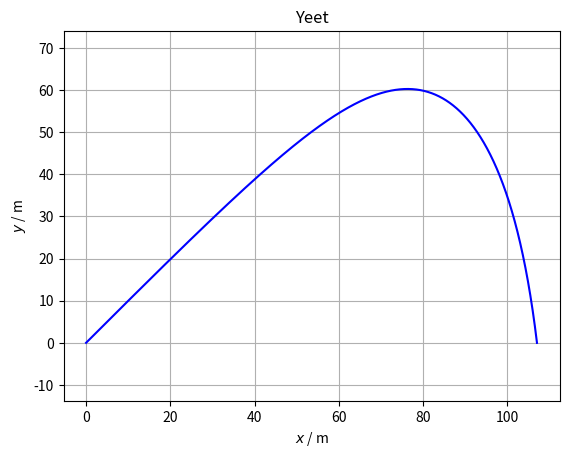

This figure's Python source:
import numpy as np
import matplotlib.pyplot as plt

# Function calculating the air resistance force vector
def air_resistance(density, v, A, drag):
    v_norm = (v.dot(v))**0.5                                    # Magnitude of velocity vector
    v_unit = v / v_norm                                         # Unit velocity vector
    air_resistance = 0.5 * density * v_norm*v_norm * A * drag   # Air resistance force
    return -air_resistance * v_unit                             # Return: air resistance force vector

# Function calculating the acceleration vector
def Acceleration(g, rho, v, A, Cd, m):
    # ΣF = G + A = m * a
    # a = (G + A) / m = g + A/m
    return g + air_resistance(rho, v, A, Cd)/m

def sim(angle, magnitude, params, dt=0.01, showplot=False):
    # Parameters
    # m - mass of projectile
    # r - radius of projectile
    # Cd - drag coefficient of projectile
    # rho - air density
    # g - gravitational acceleration vector
    # A - equatorial cross section of projectile
    m, r, Cd, rho, g = params
    A = np.pi * r*r
    
    # Rotate start velocity vector (complex numbers go brr)
    P = complex(magnitude, 0)                           # Scaled
    Q = P * np.exp(complex(0, np.radians(angle)))       # Rotated
    v = np.array([np.real(Q), np.imag(Q)], dtype=float) # Vectorized

    # Initiation
    s = np.array([0, 0], dtype=float) # Position
    a = np.array([0, 0], dtype=float) # Acceleration
    #
    s_list = [s.copy()] # Position over time
    v_list = [v.copy()] # Velocity over time
    a_list = [a.copy()] # Acceleration over time
    #
    t = 0

    # Simulate throw
    while s[1] > 0 or t == 0:
        # Update values
        a = Acceleration(g, rho, v, A, Cd, m)   # Acceleration
        v += a * dt                             # Velocity
        s += v * dt                             # Position
        t += dt                                 # Time
        
        # Store updated values
        s_list = np.concatenate([s_list, [s.copy()]])
        v_list = np.concatenate([v_list, [v.copy()]])
        a_list = np.concatenate([a_list, [a.copy()]])

    # Plot position graph (optional)
    if showplot:
        plt.axis('equal')
        plt.title('Yeet')
        plt.xlabel('$x$ / m')
        plt.ylabel('$y$ / m')
        plt.plot(s_list[:,0], s_list[:,1], color='blue')
        plt.grid(True)
        plt.show()

    # Return values
    # (final position, final velocity, final acceleration, time elapsed, all positions, all velocities, all accelerations)
    # NOTE: The final position will not be at y=0
    #       One option to find roughly y=0 would be to interpolate appropriately between the two last positions..
    return (s, v, a, t, s_list, v_list, a_list)



# -TEST- #
if __name__=='__main__':
    res = sim(angle=45, magnitude=200, params=[0.1, 0.05, 0.47, 1.293, np.array([0., -9.81])], dt=0.001, showplot=True)
